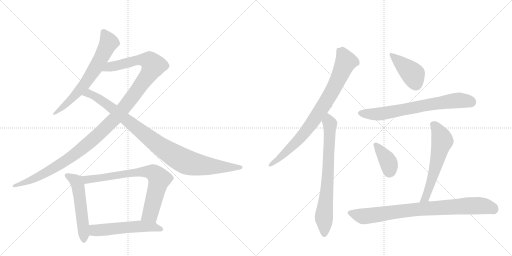
t = 0.00 s
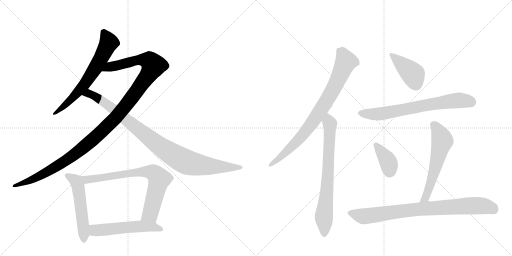
t = 2.15 s
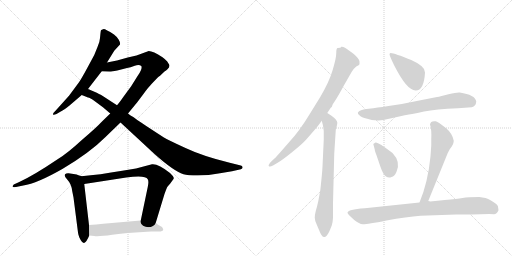
t = 4.30 s
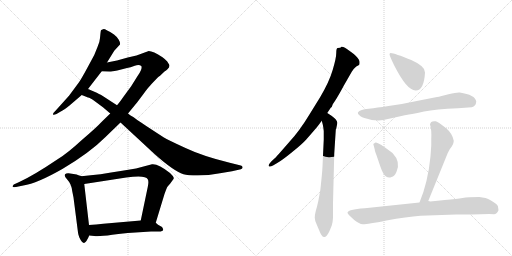
t = 6.45 s
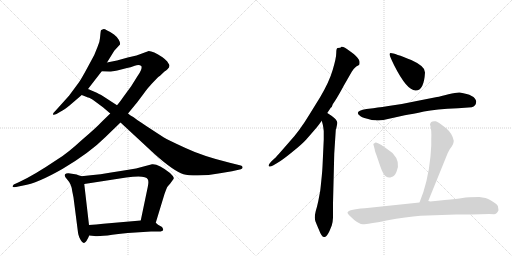
t = 8.59 s
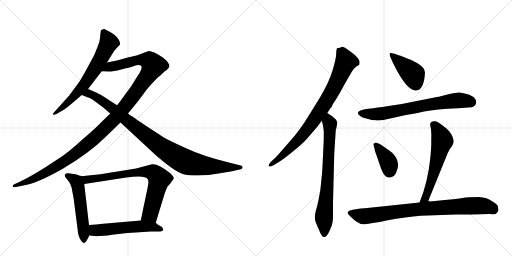
t = 10.74 s

The animated SVG that drew these frames (rendered in a browser with its animation timeline set to each time). Animation: 13 CSS @keyframes rules; one cycle of 10.74 s.

<svg version="1.1" viewBox="0 0 2048 1024" xmlns="http://www.w3.org/2000/svg">
  <g stroke="lightgray" stroke-dasharray="1,1" stroke-width="1" transform="scale(4, 4)">
    <line x1="0" y1="0" x2="256" y2="256"></line>
    <line x1="256" y1="0" x2="0" y2="256"></line>
    <line x1="128" y1="0" x2="128" y2="256"></line>
    <line x1="0" y1="128" x2="256" y2="128"></line>
    <line x1="256" y1="0" x2="512" y2="256"></line>
    <line x1="512" y1="0" x2="256" y2="256"></line>
    <line x1="384" y1="0" x2="384" y2="256"></line>
    <line x1="256" y1="128" x2="512" y2="128"></line>
  </g>
<g transform="scale(1, -1) translate(0, -850)">
   <style type="text/css">
    @keyframes keyframes0 {
      from {
       stroke: black;
       stroke-dashoffset: 665;
       stroke-width: 128;
       }
       68% {
       animation-timing-function: step-end;
       stroke: black;
       stroke-dashoffset: 0;
       stroke-width: 128;
       }
       to {
       stroke: black;
       stroke-width: 1024;
       }
       }
       #make-me-a-hanzi-animation-0 {
         animation: keyframes0 0.791178s both;
         animation-delay: 0.000000s;
         animation-timing-function: linear;
       }
    @keyframes keyframes1 {
      from {
       stroke: black;
       stroke-dashoffset: 1223;
       stroke-width: 128;
       }
       80% {
       animation-timing-function: step-end;
       stroke: black;
       stroke-dashoffset: 0;
       stroke-width: 128;
       }
       to {
       stroke: black;
       stroke-width: 1024;
       }
       }
       #make-me-a-hanzi-animation-1 {
         animation: keyframes1 1.245280s both;
         animation-delay: 0.791178s;
         animation-timing-function: linear;
       }
    @keyframes keyframes2 {
      from {
       stroke: black;
       stroke-dashoffset: 975;
       stroke-width: 128;
       }
       76% {
       animation-timing-function: step-end;
       stroke: black;
       stroke-dashoffset: 0;
       stroke-width: 128;
       }
       to {
       stroke: black;
       stroke-width: 1024;
       }
       }
       #make-me-a-hanzi-animation-2 {
         animation: keyframes2 1.043457s both;
         animation-delay: 2.036458s;
         animation-timing-function: linear;
       }
    @keyframes keyframes3 {
      from {
       stroke: black;
       stroke-dashoffset: 535;
       stroke-width: 128;
       }
       64% {
       animation-timing-function: step-end;
       stroke: black;
       stroke-dashoffset: 0;
       stroke-width: 128;
       }
       to {
       stroke: black;
       stroke-width: 1024;
       }
       }
       #make-me-a-hanzi-animation-3 {
         animation: keyframes3 0.685384s both;
         animation-delay: 3.079915s;
         animation-timing-function: linear;
       }
    @keyframes keyframes4 {
      from {
       stroke: black;
       stroke-dashoffset: 755;
       stroke-width: 128;
       }
       71% {
       animation-timing-function: step-end;
       stroke: black;
       stroke-dashoffset: 0;
       stroke-width: 128;
       }
       to {
       stroke: black;
       stroke-width: 1024;
       }
       }
       #make-me-a-hanzi-animation-4 {
         animation: keyframes4 0.864421s both;
         animation-delay: 3.765299s;
         animation-timing-function: linear;
       }
    @keyframes keyframes5 {
      from {
       stroke: black;
       stroke-dashoffset: 547;
       stroke-width: 128;
       }
       64% {
       animation-timing-function: step-end;
       stroke: black;
       stroke-dashoffset: 0;
       stroke-width: 128;
       }
       to {
       stroke: black;
       stroke-width: 1024;
       }
       }
       #make-me-a-hanzi-animation-5 {
         animation: keyframes5 0.695150s both;
         animation-delay: 4.629720s;
         animation-timing-function: linear;
       }
    @keyframes keyframes6 {
      from {
       stroke: black;
       stroke-dashoffset: 836;
       stroke-width: 128;
       }
       73% {
       animation-timing-function: step-end;
       stroke: black;
       stroke-dashoffset: 0;
       stroke-width: 128;
       }
       to {
       stroke: black;
       stroke-width: 1024;
       }
       }
       #make-me-a-hanzi-animation-6 {
         animation: keyframes6 0.930339s both;
         animation-delay: 5.324870s;
         animation-timing-function: linear;
       }
    @keyframes keyframes7 {
      from {
       stroke: black;
       stroke-dashoffset: 734;
       stroke-width: 128;
       }
       70% {
       animation-timing-function: step-end;
       stroke: black;
       stroke-dashoffset: 0;
       stroke-width: 128;
       }
       to {
       stroke: black;
       stroke-width: 1024;
       }
       }
       #make-me-a-hanzi-animation-7 {
         animation: keyframes7 0.847331s both;
         animation-delay: 6.255208s;
         animation-timing-function: linear;
       }
    @keyframes keyframes8 {
      from {
       stroke: black;
       stroke-dashoffset: 416;
       stroke-width: 128;
       }
       58% {
       animation-timing-function: step-end;
       stroke: black;
       stroke-dashoffset: 0;
       stroke-width: 128;
       }
       to {
       stroke: black;
       stroke-width: 1024;
       }
       }
       #make-me-a-hanzi-animation-8 {
         animation: keyframes8 0.588542s both;
         animation-delay: 7.102539s;
         animation-timing-function: linear;
       }
    @keyframes keyframes9 {
      from {
       stroke: black;
       stroke-dashoffset: 705;
       stroke-width: 128;
       }
       70% {
       animation-timing-function: step-end;
       stroke: black;
       stroke-dashoffset: 0;
       stroke-width: 128;
       }
       to {
       stroke: black;
       stroke-width: 1024;
       }
       }
       #make-me-a-hanzi-animation-9 {
         animation: keyframes9 0.823730s both;
         animation-delay: 7.691081s;
         animation-timing-function: linear;
       }
    @keyframes keyframes10 {
      from {
       stroke: black;
       stroke-dashoffset: 379;
       stroke-width: 128;
       }
       55% {
       animation-timing-function: step-end;
       stroke: black;
       stroke-dashoffset: 0;
       stroke-width: 128;
       }
       to {
       stroke: black;
       stroke-width: 1024;
       }
       }
       #make-me-a-hanzi-animation-10 {
         animation: keyframes10 0.558431s both;
         animation-delay: 8.514811s;
         animation-timing-function: linear;
       }
    @keyframes keyframes11 {
      from {
       stroke: black;
       stroke-dashoffset: 588;
       stroke-width: 128;
       }
       66% {
       animation-timing-function: step-end;
       stroke: black;
       stroke-dashoffset: 0;
       stroke-width: 128;
       }
       to {
       stroke: black;
       stroke-width: 1024;
       }
       }
       #make-me-a-hanzi-animation-11 {
         animation: keyframes11 0.728516s both;
         animation-delay: 9.073242s;
         animation-timing-function: linear;
       }
    @keyframes keyframes12 {
      from {
       stroke: black;
       stroke-dashoffset: 846;
       stroke-width: 128;
       }
       73% {
       animation-timing-function: step-end;
       stroke: black;
       stroke-dashoffset: 0;
       stroke-width: 128;
       }
       to {
       stroke: black;
       stroke-width: 1024;
       }
       }
       #make-me-a-hanzi-animation-12 {
         animation: keyframes12 0.938477s both;
         animation-delay: 9.801758s;
         animation-timing-function: linear;
       }
</style>
<path d="M 402 718 L 400 698 Q 399 681 390 662 L 377 630 L 349 578 Q 324 532 316 521 L 276 467 L 222 407 Q 211 397 212 393 Q 213 388 226 394 L 243 404 Q 256 410 278 428 L 327 470 L 352 494 L 407 565 L 428 600 L 457 647 L 480 672 Q 482 679 475 691 Q 468 703 456 712 Q 422 734 415 734 Q 405 730 404 729 Q 403 727 402 718 Z" fill="lightgray"></path> 
<path d="M 441 396 L 406 362 Q 387 341 325 288 Q 271 238 232 214 Q 134 148 77 122 L 55 112 Q 50 107 50 104 Q 51 100 64 102 L 93 108 Q 148 116 251 175 Q 360 240 421 301 L 482 360 L 512 396 L 549 441 L 573 473 Q 594 502 607 515 L 631 540 Q 636 543 658 564 Q 672 573 673 577 Q 677 579 677 584 Q 679 586 677 591 L 669 604 Q 658 615 650 621 Q 612 646 595 646 L 546 628 L 511 620 L 468 608 Q 448 605 428 600 C 399 594 377 566 407 565 L 438 564 Q 441 563 469 568 L 508 578 Q 521 580 539 587 Q 557 594 566 585 Q 570 573 549 544 L 524 504 L 496 466 Q 478 440 468 429 L 441 396 Z" fill="lightgray"></path> 
<path d="M 327 470 L 352 460 Q 360 459 378 446 L 413 420 L 441 396 L 482 360 L 617 235 Q 694 166 734 153 Q 750 148 791 148 Q 833 148 880 157 L 928 165 L 959 172 Q 964 173 967 175 Q 971 177 970 182 Q 969 187 963 188 L 919 199 Q 812 225 742 258 Q 672 290 654 301 L 585 346 Q 539 377 533 382 Q 522 388 512 396 L 468 429 L 411 466 Q 407 469 387 479 L 352 494 C 324 506 299 481 327 470 Z" fill="lightgray"></path> 
<path d="M 326 145 L 314 149 Q 309 152 294 154 L 274 157 Q 272 158 265 156 Q 251 151 268 133 Q 286 114 289 85 L 294 60 L 312 -80 Q 312 -84 317 -99 Q 329 -125 338 -121 Q 346 -118 357 -92 L 356 -50 L 337 114 C 334 142 334 142 326 145 Z" fill="lightgray"></path> 
<path d="M 608 193 L 544 176 L 489 167 Q 397 151 326 145 C 296 142 307 109 337 114 L 505 140 Q 582 151 591 133 Q 596 124 591 102 L 563 -32 C 557 -61 614 -70 623 -41 L 658 74 Q 666 96 669 102 Q 673 108 681 116 L 694 134 L 695 137 Q 696 143 680 158 Q 633 196 608 193 Z" fill="lightgray"></path> 
<path d="M 357 -92 L 377 -94 Q 394 -97 449 -89 Q 504 -82 511 -82 L 604 -76 L 635 -76 Q 652 -76 653 -69 L 651 -63 Q 650 -58 641 -54 Q 632 -50 623 -41 C 608 -28 593 -29 563 -32 L 413 -45 Q 385 -49 356 -50 C 326 -51 327 -89 357 -92 Z" fill="lightgray"></path> 
<path d="M 1309 398 L 1323 419 L 1327 422 L 1331 433 L 1341 448 Q 1354 468 1376 509 L 1407 563 Q 1416 577 1425 584 L 1436 590 Q 1439 593 1438 604 Q 1437 615 1415 634 L 1396 648 Q 1376 665 1365 663 L 1364 661 Q 1364 659 1351 658 Q 1345 658 1345 638 Q 1345 618 1331 571 Q 1317 523 1281 462 L 1239 394 Q 1198 326 1157 282 L 1115 234 Q 1100 217 1099 217 L 1085 204 Q 1072 190 1075 186 Q 1079 181 1092 188 L 1109 198 Q 1130 210 1169 242 Q 1208 273 1225 292 L 1258 330 Q 1271 345 1276 352 L 1287 367 L 1309 398 Z" fill="lightgray"></path> 
<path d="M 1295 292 L 1290 184 Q 1289 164 1287 145 L 1283 106 Q 1281 86 1280 82 L 1273 45 Q 1268 22 1263 6 Q 1259 -10 1259 -21 Q 1259 -33 1268 -51 L 1277 -72 Q 1288 -102 1299 -98 Q 1308 -96 1318 -74 L 1327 -52 Q 1331 -40 1332 -21 L 1332 37 L 1337 236 L 1343 329 Q 1343 334 1345 336 Q 1350 358 1349 360 Q 1349 370 1326 387 L 1309 398 C 1284 414 1279 396 1287 367 L 1291 352 Q 1293 344 1295 326 L 1295 292 Z" fill="lightgray"></path> 
<path d="M 1563 638 Q 1559 638 1558 633 Q 1558 627 1577 588 Q 1627 489 1662 488 Q 1696 487 1700 560 Q 1703 584 1645 610 Q 1578 637 1563 638 Z" fill="lightgray"></path> 
<path d="M 1493 417 L 1466 414 Q 1413 405 1441 386 Q 1443 382 1469 375 Q 1495 367 1503 369 Q 1524 366 1556 375 Q 1588 383 1619 389 Q 1651 394 1696 404 Q 1742 413 1832 417 L 1887 421 Q 1904 426 1905 444 Q 1901 471 1839 480 Q 1827 481 1794 473 Q 1761 464 1748 462 L 1672 447 Q 1609 433 1554 426 Q 1499 418 1493 417 Z" fill="lightgray"></path> 
<path d="M 1524 271 L 1512 277 Q 1501 283 1498 277 Q 1491 276 1495 267 L 1499 252 Q 1498 250 1506 229 L 1521 185 Q 1533 150 1544 144 Q 1555 137 1566 142 Q 1578 143 1586 163 Q 1604 202 1570 238 Q 1545 257 1524 271 Z" fill="lightgray"></path> 
<path d="M 1713 46 L 1791 238 Q 1800 257 1807 264 Q 1814 276 1814 280 L 1815 287 Q 1810 315 1786 336 Q 1749 365 1743 365 Q 1722 368 1720 352 Q 1727 332 1725 293 L 1725 268 L 1722 225 Q 1712 121 1678 40 C 1667 12 1702 18 1713 46 Z" fill="lightgray"></path> 
<path d="M 1887 -8 L 1957 -6 L 1976 -7 Q 1987 -7 1994 9 L 1993 16 Q 1994 28 1985 34 Q 1957 54 1942 58 L 1917 62 Q 1872 62 1850 58 Q 1829 54 1779 50 L 1721 44 Q 1719 45 1713 46 L 1678 40 L 1459 17 Q 1390 12 1390 -1 Q 1390 -6 1417 -30 Q 1437 -46 1451 -47 Q 1466 -48 1546 -32 Q 1627 -17 1682 -13 L 1824 -8 L 1887 -8 Z" fill="lightgray"></path> 
      <clipPath id="make-me-a-hanzi-clip-0">
      <path d="M 402 718 L 400 698 Q 399 681 390 662 L 377 630 L 349 578 Q 324 532 316 521 L 276 467 L 222 407 Q 211 397 212 393 Q 213 388 226 394 L 243 404 Q 256 410 278 428 L 327 470 L 352 494 L 407 565 L 428 600 L 457 647 L 480 672 Q 482 679 475 691 Q 468 703 456 712 Q 422 734 415 734 Q 405 730 404 729 Q 403 727 402 718 Z" fill="lightgray"></path>
      </clipPath>
      <path clip-path="url(#make-me-a-hanzi-clip-0)" d="M 414 721 L 436 680 L 381 576 L 310 480 L 219 394 " fill="none" id="make-me-a-hanzi-animation-0" stroke-dasharray="537 1074" stroke-linecap="round"></path>

      <clipPath id="make-me-a-hanzi-clip-1">
      <path d="M 441 396 L 406 362 Q 387 341 325 288 Q 271 238 232 214 Q 134 148 77 122 L 55 112 Q 50 107 50 104 Q 51 100 64 102 L 93 108 Q 148 116 251 175 Q 360 240 421 301 L 482 360 L 512 396 L 549 441 L 573 473 Q 594 502 607 515 L 631 540 Q 636 543 658 564 Q 672 573 673 577 Q 677 579 677 584 Q 679 586 677 591 L 669 604 Q 658 615 650 621 Q 612 646 595 646 L 546 628 L 511 620 L 468 608 Q 448 605 428 600 C 399 594 377 566 407 565 L 438 564 Q 441 563 469 568 L 508 578 Q 521 580 539 587 Q 557 594 566 585 Q 570 573 549 544 L 524 504 L 496 466 Q 478 440 468 429 L 441 396 Z" fill="lightgray"></path>
      </clipPath>
      <path clip-path="url(#make-me-a-hanzi-clip-1)" d="M 415 568 L 442 583 L 559 611 L 598 606 L 614 588 L 594 552 L 496 419 L 380 299 L 277 216 L 232 187 L 154 143 L 57 105 " fill="none" id="make-me-a-hanzi-animation-1" stroke-dasharray="1095 2190" stroke-linecap="round"></path>

      <clipPath id="make-me-a-hanzi-clip-2">
      <path d="M 327 470 L 352 460 Q 360 459 378 446 L 413 420 L 441 396 L 482 360 L 617 235 Q 694 166 734 153 Q 750 148 791 148 Q 833 148 880 157 L 928 165 L 959 172 Q 964 173 967 175 Q 971 177 970 182 Q 969 187 963 188 L 919 199 Q 812 225 742 258 Q 672 290 654 301 L 585 346 Q 539 377 533 382 Q 522 388 512 396 L 468 429 L 411 466 Q 407 469 387 479 L 352 494 C 324 506 299 481 327 470 Z" fill="lightgray"></path>
      </clipPath>
      <path clip-path="url(#make-me-a-hanzi-clip-2)" d="M 334 471 L 355 475 L 388 461 L 638 266 L 741 204 L 824 186 L 963 181 " fill="none" id="make-me-a-hanzi-animation-2" stroke-dasharray="847 1694" stroke-linecap="round"></path>

      <clipPath id="make-me-a-hanzi-clip-3">
      <path d="M 326 145 L 314 149 Q 309 152 294 154 L 274 157 Q 272 158 265 156 Q 251 151 268 133 Q 286 114 289 85 L 294 60 L 312 -80 Q 312 -84 317 -99 Q 329 -125 338 -121 Q 346 -118 357 -92 L 356 -50 L 337 114 C 334 142 334 142 326 145 Z" fill="lightgray"></path>
      </clipPath>
      <path clip-path="url(#make-me-a-hanzi-clip-3)" d="M 271 145 L 302 127 L 313 104 L 336 -112 " fill="none" id="make-me-a-hanzi-animation-3" stroke-dasharray="407 814" stroke-linecap="round"></path>

      <clipPath id="make-me-a-hanzi-clip-4">
      <path d="M 608 193 L 544 176 L 489 167 Q 397 151 326 145 C 296 142 307 109 337 114 L 505 140 Q 582 151 591 133 Q 596 124 591 102 L 563 -32 C 557 -61 614 -70 623 -41 L 658 74 Q 666 96 669 102 Q 673 108 681 116 L 694 134 L 695 137 Q 696 143 680 158 Q 633 196 608 193 Z" fill="lightgray"></path>
      </clipPath>
      <path clip-path="url(#make-me-a-hanzi-clip-4)" d="M 333 142 L 348 132 L 568 163 L 614 159 L 636 132 L 628 96 L 601 -6 L 572 -26 " fill="none" id="make-me-a-hanzi-animation-4" stroke-dasharray="627 1254" stroke-linecap="round"></path>

      <clipPath id="make-me-a-hanzi-clip-5">
      <path d="M 357 -92 L 377 -94 Q 394 -97 449 -89 Q 504 -82 511 -82 L 604 -76 L 635 -76 Q 652 -76 653 -69 L 651 -63 Q 650 -58 641 -54 Q 632 -50 623 -41 C 608 -28 593 -29 563 -32 L 413 -45 Q 385 -49 356 -50 C 326 -51 327 -89 357 -92 Z" fill="lightgray"></path>
      </clipPath>
      <path clip-path="url(#make-me-a-hanzi-clip-5)" d="M 363 -85 L 379 -71 L 557 -55 L 612 -58 L 647 -68 " fill="none" id="make-me-a-hanzi-animation-5" stroke-dasharray="419 838" stroke-linecap="round"></path>

      <clipPath id="make-me-a-hanzi-clip-6">
      <path d="M 1309 398 L 1323 419 L 1327 422 L 1331 433 L 1341 448 Q 1354 468 1376 509 L 1407 563 Q 1416 577 1425 584 L 1436 590 Q 1439 593 1438 604 Q 1437 615 1415 634 L 1396 648 Q 1376 665 1365 663 L 1364 661 Q 1364 659 1351 658 Q 1345 658 1345 638 Q 1345 618 1331 571 Q 1317 523 1281 462 L 1239 394 Q 1198 326 1157 282 L 1115 234 Q 1100 217 1099 217 L 1085 204 Q 1072 190 1075 186 Q 1079 181 1092 188 L 1109 198 Q 1130 210 1169 242 Q 1208 273 1225 292 L 1258 330 Q 1271 345 1276 352 L 1287 367 L 1309 398 Z" fill="lightgray"></path>
      </clipPath>
      <path clip-path="url(#make-me-a-hanzi-clip-6)" d="M 1369 660 L 1370 637 L 1383 602 L 1336 500 L 1289 419 L 1205 303 L 1139 236 L 1079 189 " fill="none" id="make-me-a-hanzi-animation-6" stroke-dasharray="708 1416" stroke-linecap="round"></path>

      <clipPath id="make-me-a-hanzi-clip-7">
      <path d="M 1295 292 L 1290 184 Q 1289 164 1287 145 L 1283 106 Q 1281 86 1280 82 L 1273 45 Q 1268 22 1263 6 Q 1259 -10 1259 -21 Q 1259 -33 1268 -51 L 1277 -72 Q 1288 -102 1299 -98 Q 1308 -96 1318 -74 L 1327 -52 Q 1331 -40 1332 -21 L 1332 37 L 1337 236 L 1343 329 Q 1343 334 1345 336 Q 1350 358 1349 360 Q 1349 370 1326 387 L 1309 398 C 1284 414 1279 396 1287 367 L 1291 352 Q 1293 344 1295 326 L 1295 292 Z" fill="lightgray"></path>
      </clipPath>
      <path clip-path="url(#make-me-a-hanzi-clip-7)" d="M 1310 390 L 1320 355 L 1319 307 L 1307 76 L 1296 -8 L 1297 -86 " fill="none" id="make-me-a-hanzi-animation-7" stroke-dasharray="606 1212" stroke-linecap="round"></path>

      <clipPath id="make-me-a-hanzi-clip-8">
      <path d="M 1563 638 Q 1559 638 1558 633 Q 1558 627 1577 588 Q 1627 489 1662 488 Q 1696 487 1700 560 Q 1703 584 1645 610 Q 1578 637 1563 638 Z" fill="lightgray"></path>
      </clipPath>
      <path clip-path="url(#make-me-a-hanzi-clip-8)" d="M 1564 632 L 1653 552 L 1663 513 " fill="none" id="make-me-a-hanzi-animation-8" stroke-dasharray="288 576" stroke-linecap="round"></path>

      <clipPath id="make-me-a-hanzi-clip-9">
      <path d="M 1493 417 L 1466 414 Q 1413 405 1441 386 Q 1443 382 1469 375 Q 1495 367 1503 369 Q 1524 366 1556 375 Q 1588 383 1619 389 Q 1651 394 1696 404 Q 1742 413 1832 417 L 1887 421 Q 1904 426 1905 444 Q 1901 471 1839 480 Q 1827 481 1794 473 Q 1761 464 1748 462 L 1672 447 Q 1609 433 1554 426 Q 1499 418 1493 417 Z" fill="lightgray"></path>
      </clipPath>
      <path clip-path="url(#make-me-a-hanzi-clip-9)" d="M 1442 397 L 1519 394 L 1810 447 L 1845 449 L 1886 442 " fill="none" id="make-me-a-hanzi-animation-9" stroke-dasharray="577 1154" stroke-linecap="round"></path>

      <clipPath id="make-me-a-hanzi-clip-10">
      <path d="M 1524 271 L 1512 277 Q 1501 283 1498 277 Q 1491 276 1495 267 L 1499 252 Q 1498 250 1506 229 L 1521 185 Q 1533 150 1544 144 Q 1555 137 1566 142 Q 1578 143 1586 163 Q 1604 202 1570 238 Q 1545 257 1524 271 Z" fill="lightgray"></path>
      </clipPath>
      <path clip-path="url(#make-me-a-hanzi-clip-10)" d="M 1505 269 L 1554 200 L 1557 162 " fill="none" id="make-me-a-hanzi-animation-10" stroke-dasharray="251 502" stroke-linecap="round"></path>

      <clipPath id="make-me-a-hanzi-clip-11">
      <path d="M 1713 46 L 1791 238 Q 1800 257 1807 264 Q 1814 276 1814 280 L 1815 287 Q 1810 315 1786 336 Q 1749 365 1743 365 Q 1722 368 1720 352 Q 1727 332 1725 293 L 1725 268 L 1722 225 Q 1712 121 1678 40 C 1667 12 1702 18 1713 46 Z" fill="lightgray"></path>
      </clipPath>
      <path clip-path="url(#make-me-a-hanzi-clip-11)" d="M 1736 350 L 1758 317 L 1769 285 L 1714 89 L 1703 60 L 1683 46 " fill="none" id="make-me-a-hanzi-animation-11" stroke-dasharray="460 920" stroke-linecap="round"></path>

      <clipPath id="make-me-a-hanzi-clip-12">
      <path d="M 1887 -8 L 1957 -6 L 1976 -7 Q 1987 -7 1994 9 L 1993 16 Q 1994 28 1985 34 Q 1957 54 1942 58 L 1917 62 Q 1872 62 1850 58 Q 1829 54 1779 50 L 1721 44 Q 1719 45 1713 46 L 1678 40 L 1459 17 Q 1390 12 1390 -1 Q 1390 -6 1417 -30 Q 1437 -46 1451 -47 Q 1466 -48 1546 -32 Q 1627 -17 1682 -13 L 1824 -8 L 1887 -8 Z" fill="lightgray"></path>
      </clipPath>
      <path clip-path="url(#make-me-a-hanzi-clip-12)" d="M 1396 -1 L 1458 -15 L 1657 12 L 1893 27 L 1931 27 L 1979 10 " fill="none" id="make-me-a-hanzi-animation-12" stroke-dasharray="718 1436" stroke-linecap="round"></path>

</g>
</svg>
